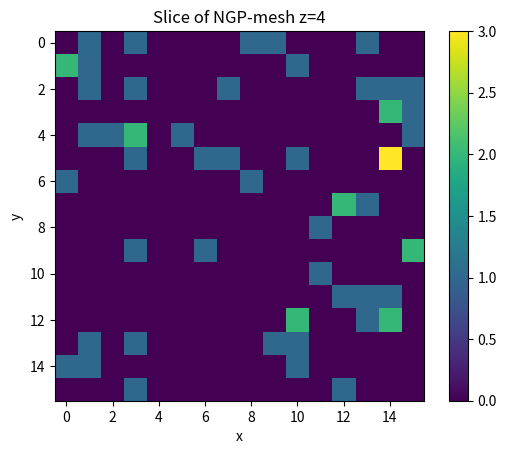
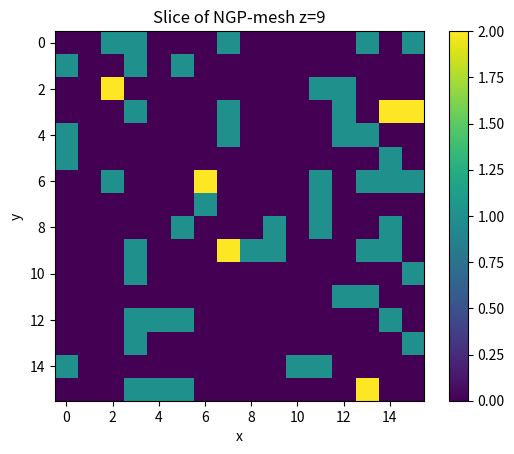
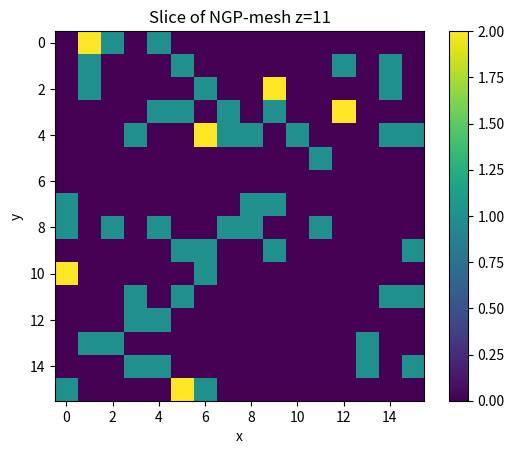
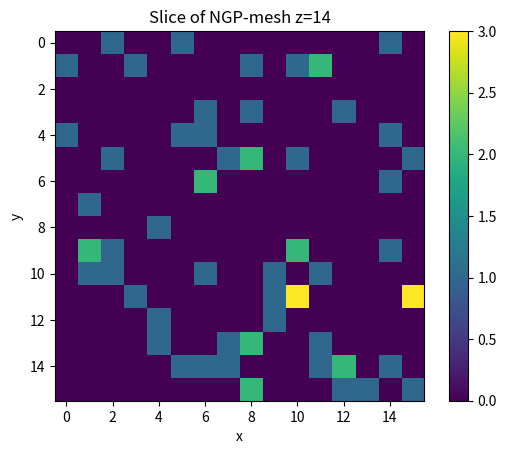
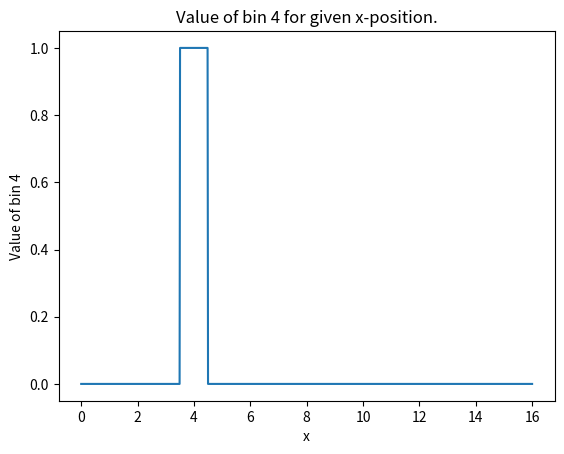
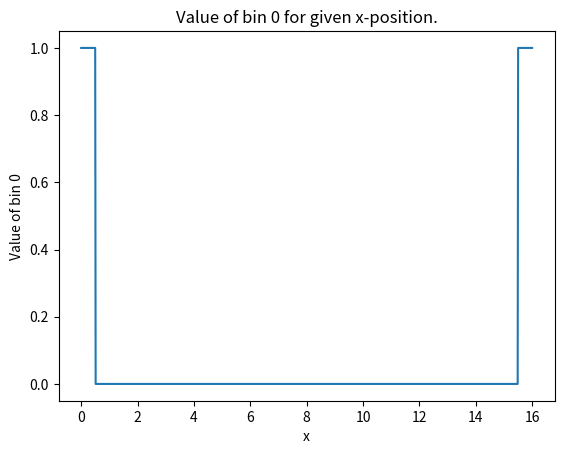

Python code for these plots, in order:
import numpy as np
from matplotlib import pyplot as plt
np.random.seed(121)
size = 16
#------------------------------------5(a)-----------------------------
pos = np.random.uniform(0,size,(3,1024))

#Save the generated positions for use in c.
np.savetxt('randpos.txt',pos)

#Create empty array with counts per cell.
counts = np.zeros((size,size,size))
#The NGP for each mass has indices equal to the rounded off coordinates.
#Rounding off can be done by int(x+.5), because int rounds down per default.
#We then reshape the random positions into triples for counting.
posa = np.array(pos+.5,dtype='int').T.reshape((1024,3))

#For each particle count it in the appropriate bin, using % for the periodic
#boundary conditions.
for p in posa:
    counts[p[0]%size,p[1]%size,p[2]%size] += 1

#Plot the needed slices.
plt.imshow(counts[:,:,4])
plt.colorbar()
plt.title('Slice of NGP-mesh z=4')
plt.xlabel('x')
plt.ylabel('y')
plt.savefig('a4')
plt.clf()

plt.imshow(counts[:,:,9])
plt.colorbar()
plt.title('Slice of NGP-mesh z=9')
plt.xlabel('x')
plt.ylabel('y')
plt.savefig('a9')
plt.clf()

plt.imshow(counts[:,:,11])
plt.colorbar()
plt.title('Slice of NGP-mesh z=11')
plt.xlabel('x')
plt.ylabel('y')
plt.savefig('a11')
plt.clf()

plt.imshow(counts[:,:,14])
plt.colorbar()
plt.title('Slice of NGP-mesh z=14')
plt.xlabel('x')
plt.ylabel('y')
plt.savefig('a14')
plt.clf()

#------------------------------------5(b)-----------------------------
lensim = 1000
xpos = np.linspace(0,size,lensim)
counts = np.zeros((size,lensim))
#Perform the same idea as for (a) per position along one dimension.
for i in range(lensim):
    counts[int(xpos[i]+.5)%size,i] += 1

#Plot the results for bins 4 and 0.
plt.plot(xpos,counts[4,:])
plt.title('Value of bin 4 for given x-position.')
plt.xlabel('x')
plt.ylabel('Value of bin 4')
plt.savefig('b4')
plt.clf()

plt.plot(xpos,counts[0,:])
plt.title('Value of bin 0 for given x-position.')
plt.xlabel('x')
plt.ylabel('Value of bin 0')
plt.savefig('b0')
plt.clf()
